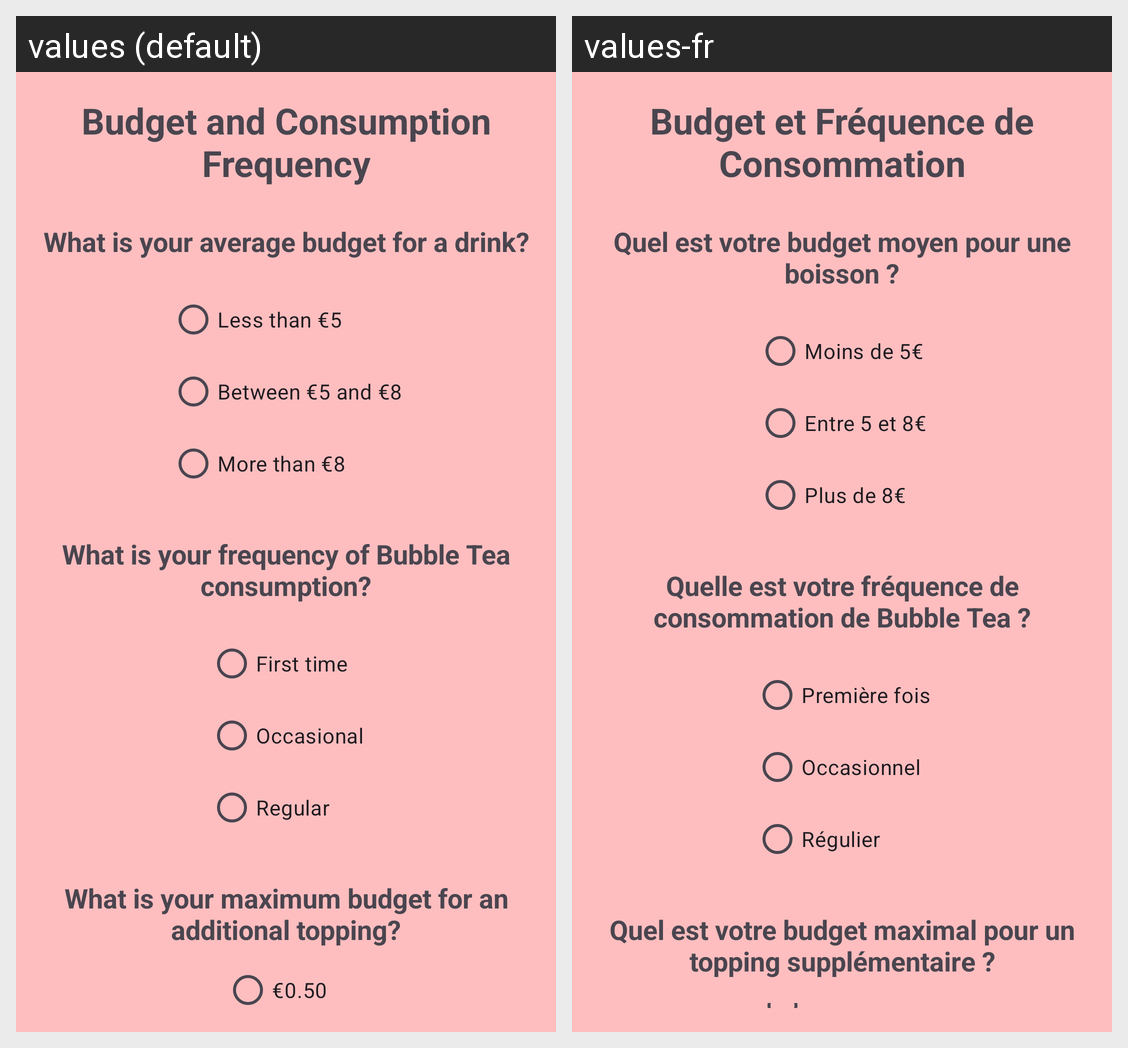

This grid shows one Android layout under two languages. Give, for every string resource on the screen, its name, the default text and each shown locale's text.
Android screen res/layout/fragment_budget_preference.xml rendered under 2 locales, left to right: values (default), values-fr. Device: Nexus 5 (rendered at 1080×1920; each locale shown at half size, 540×960, under a caption strip naming it); theme Theme.Bubellea.
Strings drawn on this screen, with the default value and each locale's value (text and hints the layout hard-codes, and strings that could not be matched under every locale, appear in the picture but are not listed):

title_budget
  values: Budget and Consumption Frequency
  values-fr: Budget et Fréquence de Consommation

budget_question
  values: What is your average budget for a drink?
  values-fr: Quel est votre budget moyen pour une boisson ?

budget_less_than_5
  values: Less than €5
  values-fr: Moins de 5€

budget_between_5_and_8
  values: Between €5 and €8
  values-fr: Entre 5 et 8€

budget_more_than_8
  values: More than €8
  values-fr: Plus de 8€

frequency_question
  values: What is your frequency of Bubble Tea consumption?
  values-fr: Quelle est votre fréquence de consommation de Bubble Tea ?

first_time
  values: First time
  values-fr: Première fois

occasional
  values: Occasional
  values-fr: Occasionnel

regular
  values: Regular
  values-fr: Régulier

topping_budget_question
  values: What is your maximum budget for an additional topping?
  values-fr: Quel est votre budget maximal pour un topping supplémentaire ?
